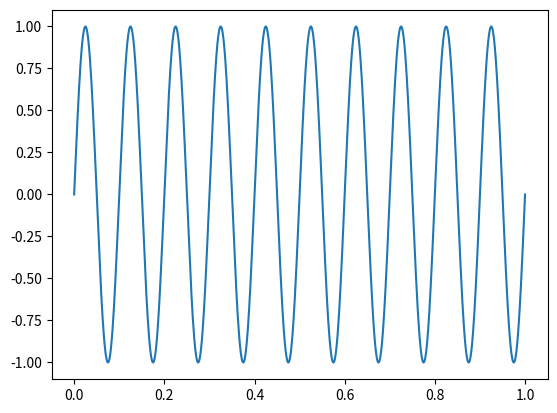

Python code for this plot:
import numpy as np
import matplotlib.pyplot as plt

#define the sine wave function
def sine_wave(frequency, length, sample_rate):
    x = np.linspace(0, length, int(sample_rate * length))
    y = np.sin(frequency * 2 * np.pi * x)
    return x, y

#define the main function to plot the sine wave
def main():
    frequency = 10 #frequency in Hz
    length = 1 #length of time in seconds
    sample_rate = 1000 #sample rate in Hz

    x, y = sine_wave(frequency, length, sample_rate)

    plt.plot(x, y)
    plt.show()

#call the main function
if __name__ == "__main__":
    main()
